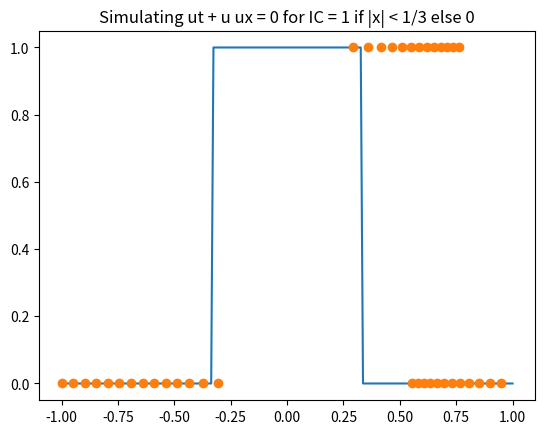
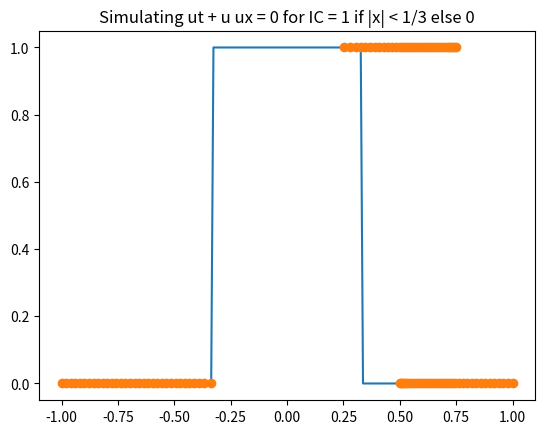
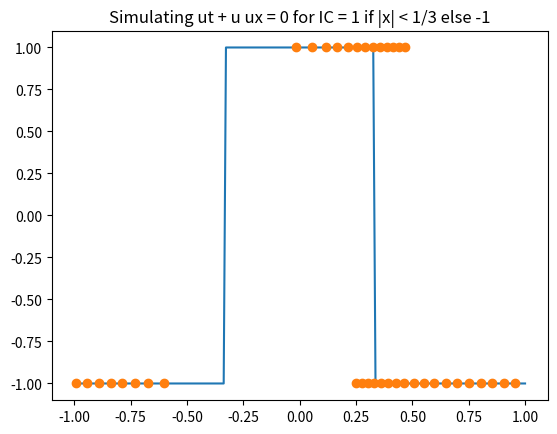
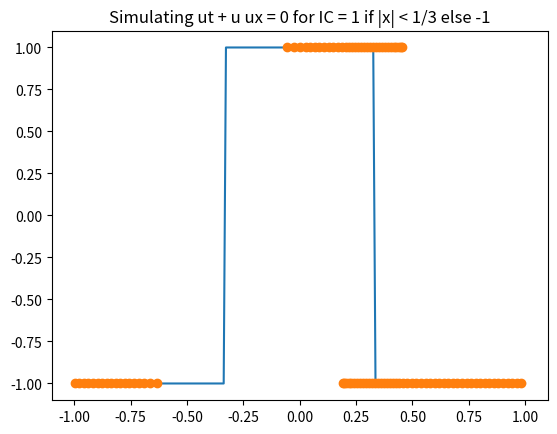
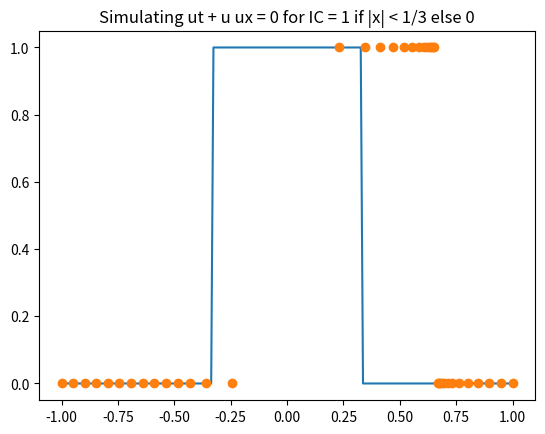
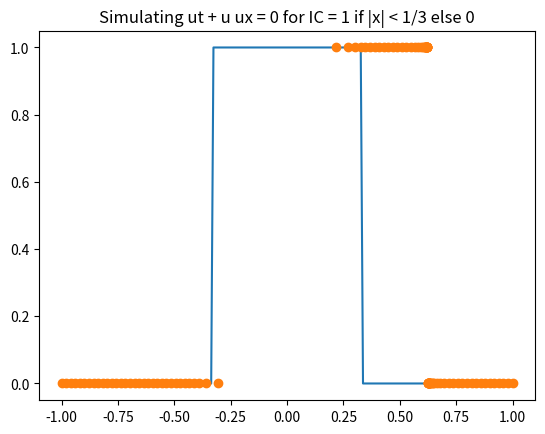
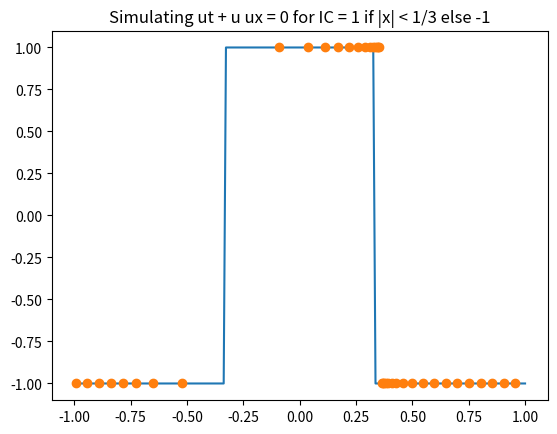
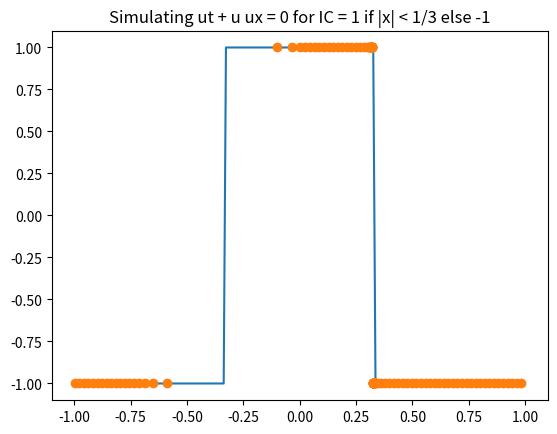

Reproduce these figures in Python, in order.
import numpy as np
import matplotlib.pyplot as plt

def euler(x,u,dt):
	return np.array([x[i] + u[i]*dt for i in range(len(x))]) 

def sph_kernel_cubicsp(q,h,dim):
	sigma = np.array([2/(3*h),10/(7*np.pi*h**2),1/np.pi*h**3])
	if q <= 1:
		return sigma[dim-1]*(1 - (1.5*q**2)*(1 - 0.5*q))
	elif q<= 2:
		return 0.25*sigma[dim-1]*(2 - q)**3
	else:
		return 0

def sph_eval_fun_csp(x,fxi,xi,deni,mass,h,dim = 1):
	dv = mass/deni
	fx = 0.0
	for j in range(len(xi)):
		q = abs(x - xi[j])/h
		fx += fxi[j]*sph_kernel_cubicsp(q,h,dim)*dv[j]
	return fx

class domain():
	def __init__(self,IC,Nx,bounds,int_method,hdx,eps,periodic = True):
		self.bounds = bounds
		self.IC = IC
		self.x = np.linspace(bounds[0],bounds[1],Nx,endpoint = True)
		self.phi = np.array(list(map(IC,self.x)))
		self.mass = 1.0
		self.den = [self.mass/(self.x[2]- self.x[1])]*len(self.x)
		self.vel = [1]*len(self.x)
		self.h = hdx*(self.x[2]- self.x[1])
		self.eps = eps
		self.periodic = periodic
		
	def cal_den(self):
		for i in range(len(self.x_ext)):
			self.den_ext[i] = np.sum([self.mass*sph_kernel_cubicsp(abs(self.x_ext[i] - self.x_ext[j])/self.h,self.h,1) for j in range(len(self.x_ext))])

			   
	def extend_dom(self,no_part):
		self.ext = True
		self.no_part = no_part
		self.x_ext = np.concatenate((np.concatenate((self.x[len(self.x) - no_part:-1] - (self.x[-1] - self.x[0]),self.x)),self.x[1:no_part] + (self.x[-1] - self.x[0]) ))	
		# self.phi_ext = np.array(list(map(self.IC,self.x_ext)))
		self.phi_ext = np.concatenate((np.concatenate((self.phi[len(self.x) - no_part:-1],self.phi)),self.phi[1:no_part]))	
		self.den_ext = np.zeros_like(self.x_ext)
		self.den_ext[:-1] = np.array([self.mass/(self.x_ext[1:]- self.x_ext[:-1])])
		self.vel = [1]*len(self.x_ext)
		
		
	def get_vel(self):
			for i in range(len(self.x_ext)):
				self.vel[i] = self.phi_ext[i]	
				for j in range(len(self.x_ext)):
					self.vel[i] += self.eps*(self.mass/(0.5*(self.den_ext[i] + self.den_ext[j]))*(self.phi_ext[j] - self.phi_ext[i])*(sph_kernel_cubicsp(abs(self.x_ext[i] - self.x_ext[j])/self.h,self.h,1)))
					
			return self.vel

		
	# def sort(self):
	# 	return np.argsort(self.x)

	def periodic_chk(self):
		if self.periodic:
			mask = (self.x_ext < self.bounds[1] + 1e-5) & (self.x_ext > self.bounds[0] - 1e-5)
			self.x = self.x_ext[mask]
			self.phi = self.phi_ext[mask]
			self.den = self.den_ext[mask]


	def simulate(self,method,dt):
		self.extend_dom(self.no_part)
		self.cal_den()
		self.vel = self.get_vel()
		self.x_ext = method(self.x_ext,self.vel,dt)
		self.cal_den()
		self.periodic_chk()
		


				
		
def q3(Nx,eps):
	IC = lambda x: 1 if abs(x) < 1/3 else 0
	dom = domain(IC,Nx,[-1,1],euler,3,eps)
	dom.extend_dom(5)
	for i in range(int(12)):
		dom.simulate(euler,0.05)
	return dom


def q4(Nx,eps):
	IC = lambda x: 1 if abs(x) < 1/3 else -1
	dom = domain(IC,Nx,[-1,1],euler,3,eps)
	dom.extend_dom(5)
	for i in range(int(6)):
		dom.simulate(euler,0.05)
	return dom


if __name__ == "__main__":
	dom = q3(40,0.5)
	x = np.linspace(-1,1,200,endpoint = True)
	fx = np.array(list(map(dom.IC,x)))
	plt.figure(1)
	plt.plot(x,fx,label = 'Initial condition ')
	
	plt.plot(dom.x,dom.phi,'o',label = 'Computed soln at t = 0.6s with 40 points for e = 0.5')
	plt.title('Simulating ut + u ux = 0 for IC = 1 if |x| < 1/3 else 0')
	plt.savefig('q3_40_05.png')
	
	dom = q3(100,0.5)
	x = np.linspace(-1,1,200,endpoint = True)
	fx = np.array(list(map(dom.IC,x)))
	plt.figure(2)
	plt.plot(x,fx,label = 'Initial condition ')
	plt.plot(dom.x,dom.phi,'o',label = 'Computed soln at t = 0.6s with 100 points for e = 0.5')
	plt.title('Simulating ut + u ux = 0 for IC = 1 if |x| < 1/3 else 0')
	plt.savefig('q3_100_05.png')
	
	dom = q4(40,0.5)
	x = np.linspace(-1,1,200,endpoint = True)
	fx = np.array(list(map(dom.IC,x)))
	plt.figure(3)
	plt.plot(x,fx,label = 'Initial condition ')
	
	plt.plot(dom.x,dom.phi,'o',label = 'Computed soln at t = 0.3s with 40 points e = 0.5')
	plt.title('Simulating ut + u ux = 0 for IC = 1 if |x| < 1/3 else -1')
	plt.savefig('q4_40_05.png')
	
	dom = q4(100,0.5)
	x = np.linspace(-1,1,200,endpoint = True)
	fx = np.array(list(map(dom.IC,x)))
	plt.figure(4)
	plt.plot(x,fx,label = 'Initial condition ')
	plt.plot(dom.x,dom.phi,'o',label = 'Computed soln at t = 0.3s with 100 points e = 0.5')
	plt.title('Simulating ut + u ux = 0 for IC = 1 if |x| < 1/3 else -1')
	plt.savefig('q4_100_05.png')
	
	dom = q3(40,1.0)
	x = np.linspace(-1,1,200,endpoint = True)
	fx = np.array(list(map(dom.IC,x)))
	plt.figure(5)
	plt.plot(x,fx,label = 'Initial condition ')
	
	plt.plot(dom.x,dom.phi,'o',label = 'Computed soln at t = 0.6s with 40 points for e = 1.0')
	plt.title('Simulating ut + u ux = 0 for IC = 1 if |x| < 1/3 else 0')
	plt.savefig('q3_40_1.png')
	
	dom = q3(100,1.0)
	x = np.linspace(-1,1,200,endpoint = True)
	fx = np.array(list(map(dom.IC,x)))
	plt.figure(6)
	plt.plot(x,fx,label = 'Initial condition ')
	plt.plot(dom.x,dom.phi,'o',label = 'Computed soln at t = 0.6s with 100 points for e = 1.0')
	plt.title('Simulating ut + u ux = 0 for IC = 1 if |x| < 1/3 else 0')
	plt.savefig('q3_100_1.png')
	
	dom = q4(40,1.0)
	x = np.linspace(-1,1,200,endpoint = True)
	fx = np.array(list(map(dom.IC,x)))
	plt.figure(7)
	plt.plot(x,fx,label = 'Initial condition ')
	
	plt.plot(dom.x,dom.phi,'o',label = 'Computed soln at t = 0.3s with 40 points e = 1.0')
	plt.title('Simulating ut + u ux = 0 for IC = 1 if |x| < 1/3 else -1')
	plt.savefig('q4_40_1.png')

	dom = q4(100,1.0)
	x = np.linspace(-1,1,200,endpoint = True)
	fx = np.array(list(map(dom.IC,x)))
	plt.figure(8)
	plt.plot(x,fx,label = 'Initial condition ')
	plt.plot(dom.x,dom.phi,'o',label = 'Computed soln at t = 0.3s with 100 points e = 1.0')
	plt.title('Simulating ut + u ux = 0 for IC = 1 if |x| < 1/3 else -1')
	plt.savefig('q4_100_1.png')
	